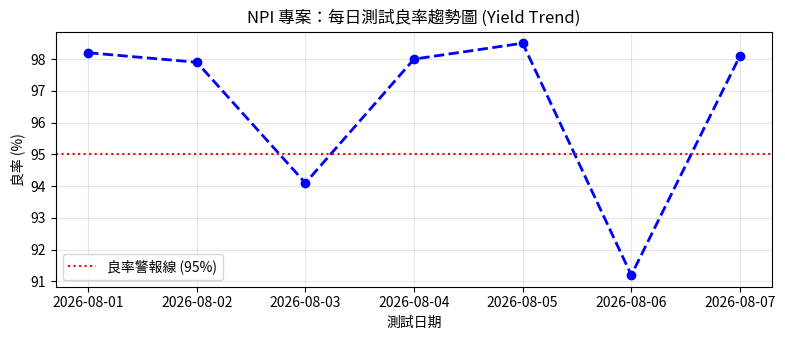
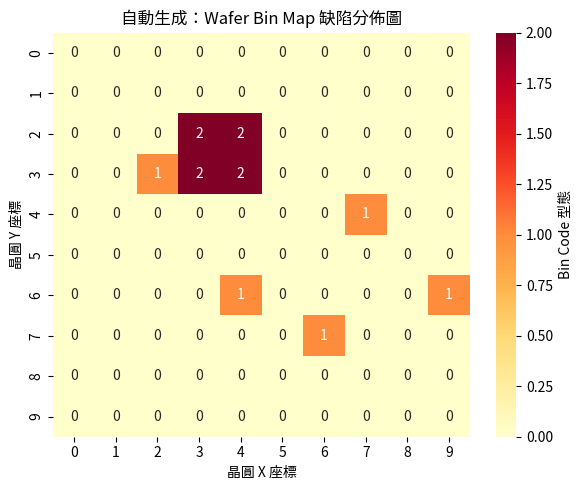

Generate these figures, in order, with matplotlib:
import numpy as np

# 模擬一個 5x5 的單層晶圓地圖矩陣 (0: Pass, 1: Edge Defect, 2: Scratch)
wafer_2d = np.array([
    [0, 1, 0, 1, 0],
    [1, 2, 1, 2, 1],
    [0, 1, 0, 1, 0],
    [1, 2, 1, 2, 1],
    [0, 1, 0, 1, 0]
])
print("原始 2D 晶圓矩陣形狀:", wafer_2d.shape)

# 將 2D 矩陣轉換為 3D 張量通道的基礎 (透過擴展維度為 H x W x 1)
wafer_3d_base = np.expand_dims(wafer_2d, axis=-1)

# 運用 NumPy 廣播機制：與一個 (1, 1, 3) 的色彩權重矩陣相乘，快速生成 RGB 三通道張量
# 假設我們想讓不同的缺陷在不同通道放大：通道 0 強調邊緣缺陷(1)，通道 1 強調刮痕(2)
color_weights = np.array([[[255, 100, 50]]], dtype=np.uint8) # 形狀為 (1, 1, 3)

# 廣播運算：(H, W, 1) * (1, 1, 3) -> 變成 (H, W, 3)
wafer_rgb_tensor = wafer_3d_base * color_weights

print("廣播後 3D RGB 張量形狀:", wafer_rgb_tensor.shape)
print("晶圓中心點 (座標 2,2) 轉換後的 RGB 像素值:", wafer_rgb_tensor[2, 2])

import pandas as pd

# 模擬 MES 生產日誌 (包含重置、缺失值與髒資料)
mes_log_data = {
    "lot_id": ["LOT_A01", "LOT_A01", "LOT_A02", "LOT_A02", "LOT_A01"],
    "wafer_id": ["WAFER_01", "WAFER_02", "WAFER_03", "WAFER_04", "WAFER_05"],
    "tool_id": ["TOOL_01", "TOOL_01", "TOOL_02", "TOOL_02", "TOOL_01"],
    "status": ["PASS", "PASS", "FAIL", "PASS", None],  # 包含重複與缺失值
}
df_mes = pd.DataFrame(mes_log_data)

# 清洗步驟：去重 (Drop Duplicates) 與 填補缺失值 (Fillna)
print(">>> 執行 MES Log 清洗...")
df_mes_clean = df_mes.drop_duplicates().dropna(subset=["status"]).copy()
# 對剩餘的潛在缺失或異常文字進行標準化處理
df_mes_clean["status"] = df_mes_clean["status"].str.upper()

# 模擬 NPI 實驗室的 CTQ 參數測試資料
ctq_data = {
    "lot_id": ["LOT_A01", "LOT_A01", "LOT_A02", "LOT_A02"],
    "wafer_id": ["WAFER_01", "WAFER_02", "WAFER_03", "WAFER_04"],
    "bandwidth_ghz": [28.4, 27.9, 22.1, 28.1],  # 頻寬測試數據
    "leakage_current_ma": [0.05, 0.06, 0.45, 0.04],
}
df_ctq = pd.DataFrame(ctq_data)

# 數據整併 (Merge)：使用多欄位作為複合主鍵 (Composite Key) 進行對齊
print(">>> 執行 MES 與 NPI CTQ 數據整併...")
df_merged = pd.merge(df_mes_clean, df_ctq, on=["lot_id", "wafer_id"], how="inner")
print(df_merged)

# 高階分組計算 (Groupby & Pivot Table)：計算各機台的平均頻寬與不良率
print("\n>>> 分析各機台 (Tool ID) 的統計指標：")
tool_summary = (
    df_merged.groupby("tool_id")
    .agg(
        avg_bandwidth=("bandwidth_ghz", "mean"),
        max_leakage=("leakage_current_ma", "max"),
        wafer_count=("wafer_id", "count"),
    )
    .reset_index()
)
print(tool_summary)



import matplotlib.pyplot as plt
import seaborn as sns

# 設定中文與負號顯示（防止圖表亂碼，視作業系統可能需要調整字體）
plt.rcParams["font.family"] = "sans-serif"
plt.rcParams["axes.unicode_minus"] = False

# --- 繪製良率趨勢圖 (Yield Trend) ---
dates = pd.date_range(start="2026-08-01", periods=7)
yield_rates = [
    98.2,
    97.9,
    94.1,
    98.0,
    98.5,
    91.2,
    98.1,
]  # 觀察第 3 天與第 6 天的良率下墜

plt.figure(figsize=(8, 3.5))
plt.plot(dates, yield_rates, marker="o", color="b", linestyle="--", linewidth=2)
plt.axhline(y=95.0, color="r", linestyle=":", label="良率警報線 (95%)")
plt.title("NPI 專案：每日測試良率趨勢圖 (Yield Trend)", fontsize=12)
plt.xlabel("測試日期")
plt.ylabel("良率 (%)")
plt.grid(True, alpha=0.3)
plt.legend()
plt.tight_layout()
plt.show()

# --- 繪製晶圓圖點位分佈 (Wafer Bin Map Heatmap) ---
# 建立一個較大的模擬 10x10 晶圓測試結果（數值代表 Bin Code）
np.random.seed(42)
mock_wafer_grid = np.zeros((10, 10))
# 模擬中心與邊緣有一些不合規的 Bin 2 (例如電性測試失敗)
mock_wafer_grid[2:4, 3:5] = 2  # 模擬群聚缺陷 (Cluster)
mock_wafer_grid[np.random.choice(10, 5), np.random.choice(10, 5)] = 1  # 隨機缺陷

plt.figure(figsize=(6, 5))
sns.heatmap(
    mock_wafer_grid, annot=True, cmap="YlOrRd", cbar_kws={"label": "Bin Code 型態"}
)
plt.title("自動生成：Wafer Bin Map 缺陷分佈圖", fontsize=12)
plt.xlabel("晶圓 X 座標")
plt.ylabel("晶圓 Y 座標")
plt.tight_layout()
plt.show()
